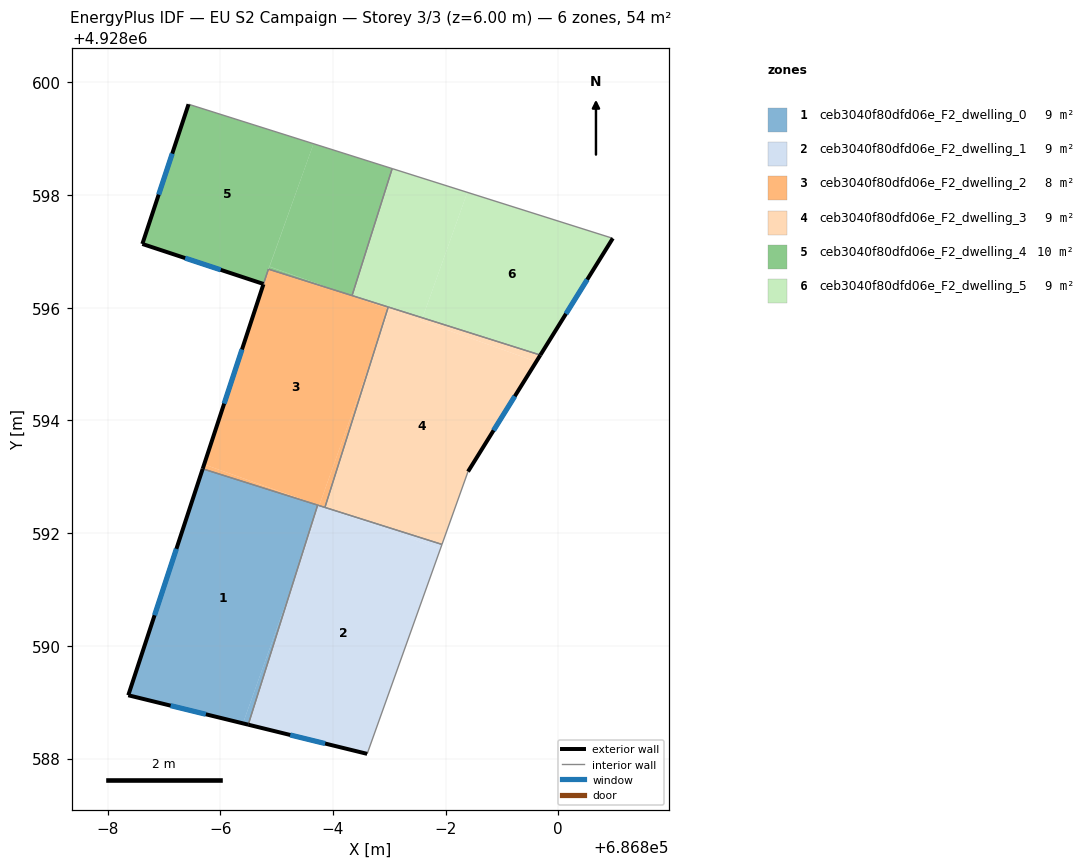
=== STOREY PLAN SPEC (per zone: floor XY polygon, exterior-wall plan segments, windows/doors) ===
zone 1: ceb3040f80dfd06e_F2_dwelling_0  (9.0 m²)
  floor: (686795.73, 4928592.50) (686795.29, 4928591.11) (686794.40, 4928588.62) (686792.37, 4928589.12) (686793.69, 4928593.14)
  floor: (686795.29, 4928591.11) (686794.50, 4928588.60) (686794.40, 4928588.62)
  exterior wall: (686792.37, 4928589.12) – (686794.50, 4928588.60)  [2.2 m]
    window: (686793.12, 4928588.94) – (686793.74, 4928588.79)  [0.6 m²]
  exterior wall: (686793.69, 4928593.14) – (686792.37, 4928589.12)  [4.2 m]
    window: (686793.22, 4928591.72) – (686792.83, 4928590.54)  [1.1 m²]
  interior walls: 2
zone 2: ceb3040f80dfd06e_F2_dwelling_1  (9.0 m²)
  floor: (686797.91, 4928591.72) (686796.61, 4928588.08) (686794.50, 4928588.60) (686795.29, 4928591.11) (686795.78, 4928592.48) (686795.81, 4928592.47)
  floor: (686797.94, 4928591.80) (686797.91, 4928591.72) (686795.80, 4928592.47)
  floor: (686795.78, 4928592.48) (686795.29, 4928591.11) (686795.73, 4928592.50)
  exterior wall: (686794.50, 4928588.60) – (686796.61, 4928588.08)  [2.2 m]
    window: (686795.24, 4928588.42) – (686795.86, 4928588.27)  [0.6 m²]
  interior walls: 4
zone 3: ceb3040f80dfd06e_F2_dwelling_2  (8.4 m²)
  floor: (686796.97, 4928595.98) (686796.73, 4928595.23) (686795.76, 4928592.49) (686793.71, 4928593.22) (686794.77, 4928596.42) (686794.86, 4928596.68) (686796.19, 4928596.27)
  floor: (686796.98, 4928596.01) (686796.97, 4928595.98) (686796.19, 4928596.27)
  floor: (686796.73, 4928595.23) (686795.86, 4928592.46) (686795.80, 4928592.47) (686795.76, 4928592.49)
  floor: (686795.73, 4928592.50) (686793.69, 4928593.14) (686793.71, 4928593.22) (686795.77, 4928592.48) (686795.74, 4928592.49)
  exterior wall: (686794.77, 4928596.42) – (686793.69, 4928593.14)  [3.4 m]
    window: (686794.39, 4928595.26) – (686794.07, 4928594.30)  [0.9 m²]
  interior walls: 6
zone 4: ceb3040f80dfd06e_F2_dwelling_3  (9.0 m²)
  floor: (686799.61, 4928595.04) (686798.40, 4928593.09) (686797.94, 4928591.80) (686795.86, 4928592.46) (686796.73, 4928595.23) (686797.00, 4928595.97)
  floor: (686797.00, 4928595.97) (686796.73, 4928595.23) (686796.97, 4928595.98)
  floor: (686799.68, 4928595.16) (686799.61, 4928595.04) (686797.57, 4928595.77) (686797.59, 4928595.82)
  floor: (686797.59, 4928595.82) (686797.57, 4928595.77) (686796.97, 4928595.98) (686796.98, 4928596.01)
  exterior wall: (686798.40, 4928593.09) – (686799.68, 4928595.16)  [2.4 m]
    window: (686798.85, 4928593.82) – (686799.23, 4928594.43)  [0.6 m²]
  interior walls: 4
zone 5: ceb3040f80dfd06e_F2_dwelling_4  (9.6 m²)
  floor: (686795.66, 4928598.91) (686794.85, 4928596.69) (686794.77, 4928596.42) (686792.62, 4928597.13) (686793.44, 4928599.61)
  floor: (686797.05, 4928598.47) (686796.34, 4928596.22) (686796.17, 4928596.27) (686794.88, 4928596.73) (686795.66, 4928598.91)
  floor: (686795.91, 4928596.36) (686796.17, 4928596.27) (686794.86, 4928596.68) (686794.87, 4928596.73)
  floor: (686795.66, 4928598.91) (686794.88, 4928596.73) (686795.91, 4928596.36) (686794.87, 4928596.73) (686794.85, 4928596.69)
  exterior wall: (686793.44, 4928599.61) – (686792.62, 4928597.13)  [2.6 m]
    window: (686793.15, 4928598.74) – (686792.91, 4928598.01)  [0.7 m²]
  exterior wall: (686792.62, 4928597.13) – (686794.77, 4928596.42)  [2.3 m]
    window: (686793.38, 4928596.88) – (686794.01, 4928596.67)  [0.6 m²]
  interior walls: 4
zone 6: ceb3040f80dfd06e_F2_dwelling_5  (9.0 m²)
  floor: (686800.97, 4928597.23) (686799.68, 4928595.16) (686797.59, 4928595.82) (686798.39, 4928598.05)
  floor: (686798.39, 4928598.05) (686797.59, 4928595.82) (686796.34, 4928596.22) (686797.05, 4928598.47)
  exterior wall: (686799.68, 4928595.16) – (686800.97, 4928597.23)  [2.4 m]
    window: (686800.14, 4928595.89) – (686800.51, 4928596.50)  [0.6 m²]
  interior walls: 4

=== DERIVED (storey summary) ===
Building: EU S2 Campaign
Storey: 3 of 3  (floor level z = 6.00 m)
Storey gross floor area: 54.0 m²
Zones on this storey: 6
  - ceb3040f80dfd06e_F2_dwelling_0: floor 9.0 m²; exterior wall 6.4 m (19.3 m²); 2 window(s) 1.7 m²; WWR 8.6%
  - ceb3040f80dfd06e_F2_dwelling_1: floor 9.0 m²; exterior wall 2.2 m (6.5 m²); 1 window(s) 0.6 m²; WWR 8.6%
  - ceb3040f80dfd06e_F2_dwelling_2: floor 8.4 m²; exterior wall 3.4 m (10.3 m²); 1 window(s) 0.9 m²; WWR 8.6%
  - ceb3040f80dfd06e_F2_dwelling_3: floor 9.0 m²; exterior wall 2.4 m (7.3 m²); 1 window(s) 0.6 m²; WWR 8.6%
  - ceb3040f80dfd06e_F2_dwelling_4: floor 9.6 m²; exterior wall 4.9 m (14.6 m²); 2 window(s) 1.3 m²; WWR 8.6%
  - ceb3040f80dfd06e_F2_dwelling_5: floor 9.0 m²; exterior wall 2.4 m (7.3 m²); 1 window(s) 0.6 m²; WWR 8.6%
Zone adjacency (shared interzone walls):
  - ceb3040f80dfd06e_F2_dwelling_0 ↔ ceb3040f80dfd06e_F2_dwelling_1
  - ceb3040f80dfd06e_F2_dwelling_0 ↔ ceb3040f80dfd06e_F2_dwelling_2
  - ceb3040f80dfd06e_F2_dwelling_1 ↔ ceb3040f80dfd06e_F2_dwelling_2
  - ceb3040f80dfd06e_F2_dwelling_1 ↔ ceb3040f80dfd06e_F2_dwelling_3
  - ceb3040f80dfd06e_F2_dwelling_2 ↔ ceb3040f80dfd06e_F2_dwelling_3
  - ceb3040f80dfd06e_F2_dwelling_2 ↔ ceb3040f80dfd06e_F2_dwelling_4
  - ceb3040f80dfd06e_F2_dwelling_2 ↔ ceb3040f80dfd06e_F2_dwelling_5
  - ceb3040f80dfd06e_F2_dwelling_3 ↔ ceb3040f80dfd06e_F2_dwelling_5
  - ceb3040f80dfd06e_F2_dwelling_4 ↔ ceb3040f80dfd06e_F2_dwelling_5